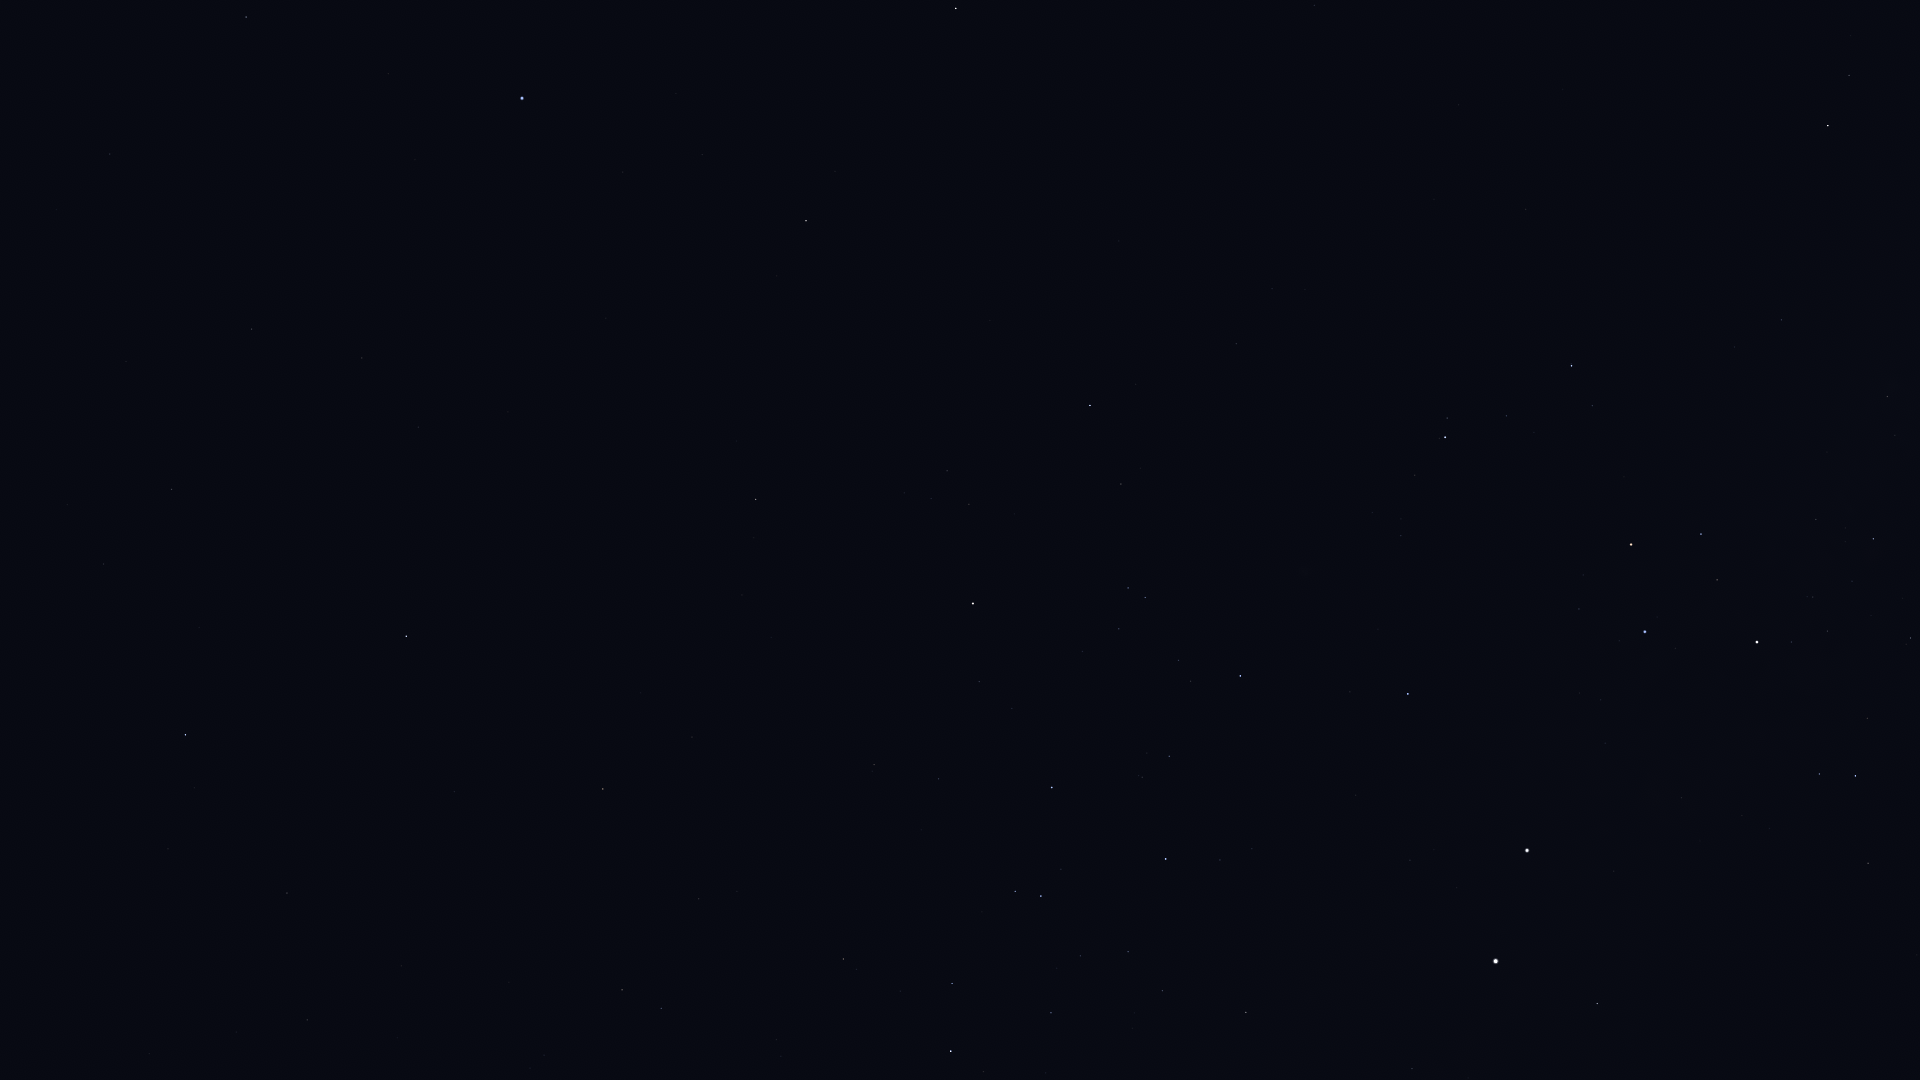

The table this chart was drawn from, first rows:
Star_ID, Name, X, Y
51986, HIP 51986, 1849, 75
52727, HIP 52727, 1828, 126
54463, HIP 54463, 1887, 396
56480, HIP 56480, 1735, 347
56561, HIP 56561, 1873, 539
57291, Uklun, 1779, 464
57363, HIP 57363, 1911, 638
57936, HIP 57936, 1314, 5
59196, HIP 59196, 1572, 366
59747, Imai, 1701, 534
60260, Ginan, 1717, 580
60644, Tupã, 1776, 658
60718, Acrux, 1757, 642
60823, HIP 60823, 1506, 416
61084, Gacrux, 1631, 544
61359, Kraz, 956, 8
61585, HIP 61585, 1855, 776
62322, HIP 62322, 1819, 774
62434, Mimosa, 1645, 632
64166, HIP 64166, 835, 171
64962, HIP 64962, 806, 221
65109, HIP 65109, 1090, 405
65474, Spica, 522, 98
65936, HIP 65936, 1121, 484
66047, Dofida, 1287, 589
66249, Heze, 246, 17
66657, HIP 66657, 1408, 694
67464, HIP 67464, 1128, 588
67472, HIP 67472, 1145, 597
68282, HIP 68282, 1179, 660
68520, HIP 68520, 110, 154
68702, Hadar, 1527, 850
68895, HIP 68895, 756, 499
68933, Menkent, 973, 603
69415, HIP 69415, 754, 538
69427, Kang, 362, 358
69701, Syrma, 252, 329
69974, Khambalia, 418, 427
70306, HIP 70306, 742, 595
70576, HIP 70576, 1142, 777
70755, Elgafar, 126, 361
71352, HIP 71352, 1052, 787
71536, HIP 71536, 1220, 860
71681, Toliman, 1496, 961
71683, Rigil Kentaurus, 1496, 961
71860, HIP 71860, 1166, 859
71908, HIP 71908, 1597, 1003
72339, Mönch, 25, 461
72571, HIP 72571, 692, 737
72622, Zubenelgenubi, 406, 636
73714, Brachium, 603, 789
74395, HIP 74395, 1246, 1012
74785, Zubeneschamali, 185, 735
74824, HIP 74824, 1412, 1069
75141, HIP 75141, 952, 983
75177, HIP 75177, 843, 959
76297, HIP 76297, 951, 1051
76333, Zubenelhakrabi, 287, 893
76552, HIP 76552, 983, 1071
77853, HIP 77853, 307, 1020
